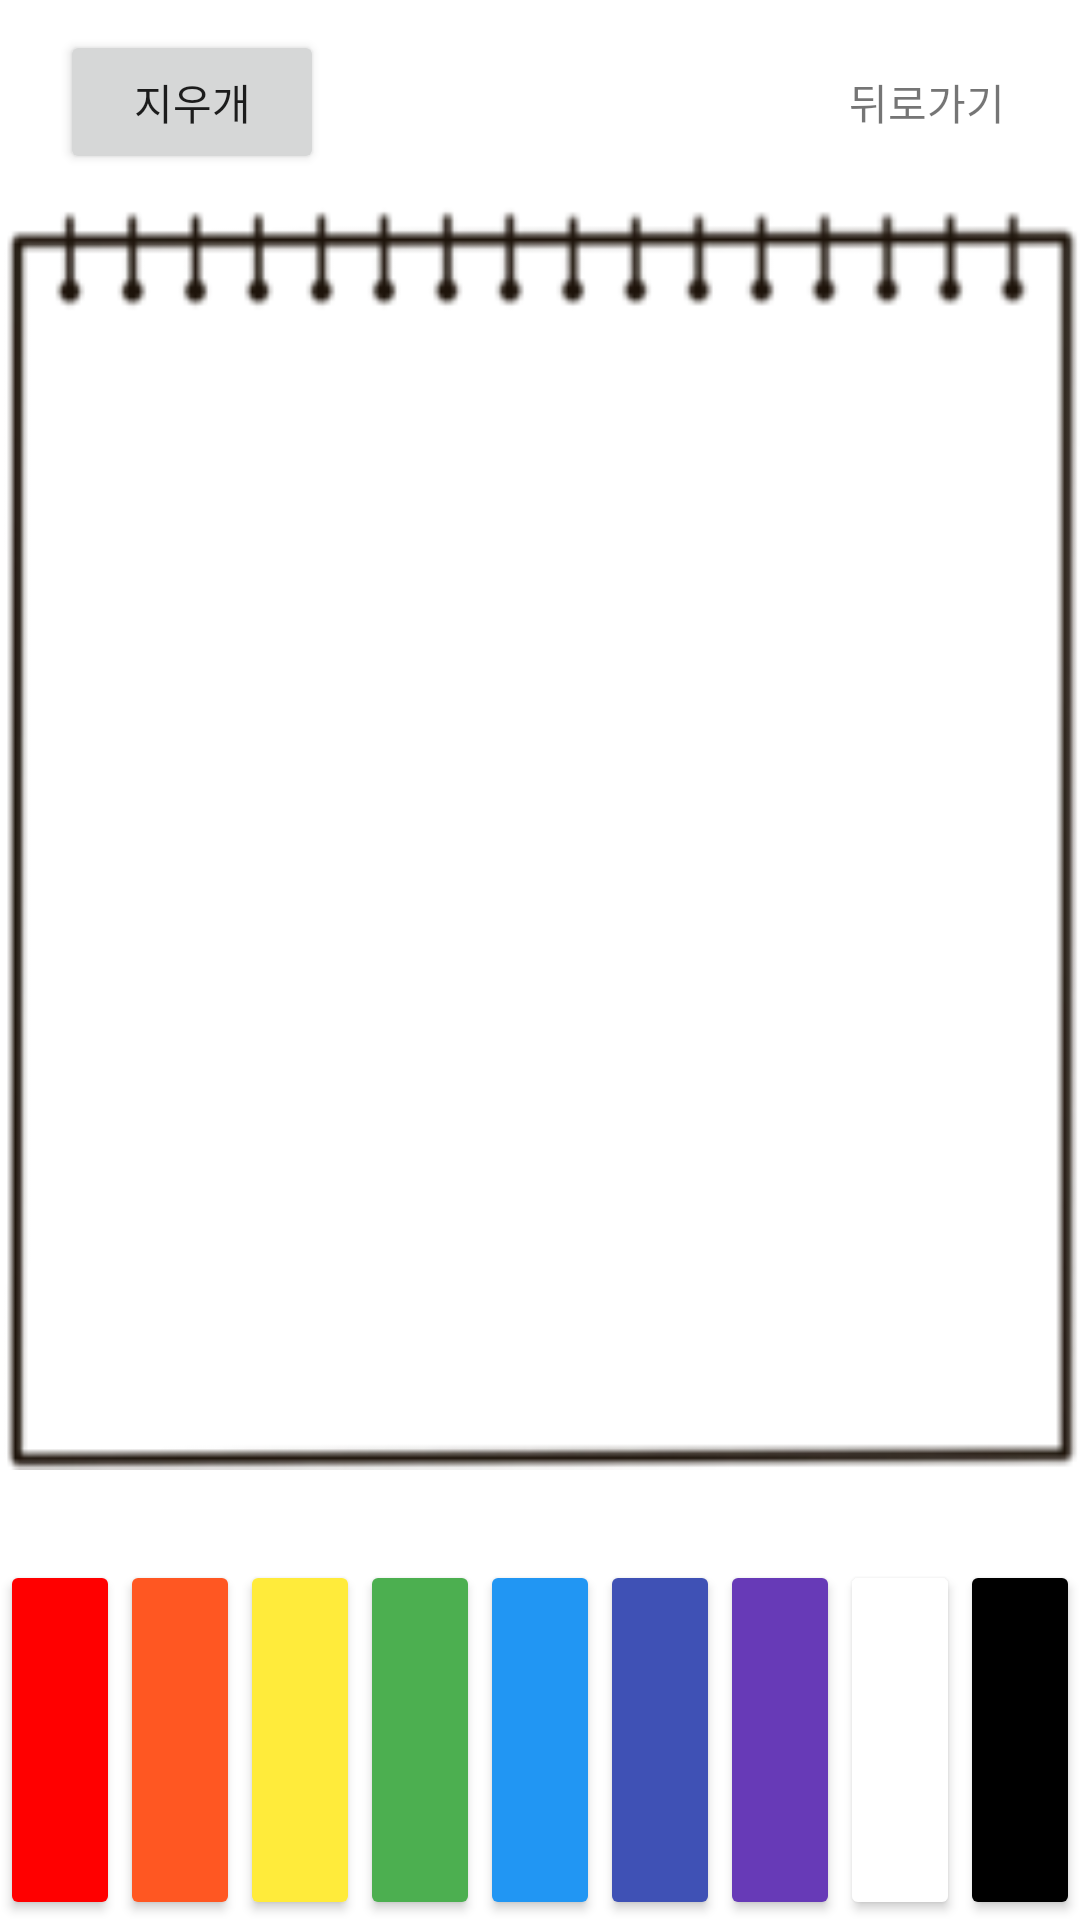

Write the Android layout XML for this screen, with the resource values it uses.
<!-- AndroidManifest.xml: application theme Theme.FinalProject -->
<!-- res/layout/activity_canvus.xml -->
<?xml version="1.0" encoding="utf-8"?>
<androidx.constraintlayout.widget.ConstraintLayout xmlns:android="http://schemas.android.com/apk/res/android"
    android:layout_width="match_parent"
    android:layout_height="match_parent"
    xmlns:app="http://schemas.android.com/apk/res-auto">

    <LinearLayout
        android:id="@+id/canvus_tools_layout"
        android:layout_width="match_parent"
        android:layout_height="wrap_content"
        android:paddingHorizontal="20dp"
        android:paddingVertical="10dp"
        app:layout_constraintTop_toTopOf="parent"
        app:layout_constraintStart_toStartOf="parent"
        app:layout_constraintEnd_toEndOf="parent">

        <Button
            android:id="@+id/canvus_tools_eraser_btn"
            android:text="@string/tools_eraser"
            android:layout_width="wrap_content"
            android:layout_height="wrap_content"
            android:layout_gravity="right"/>

        <View
            android:layout_weight="1"
            android:layout_height="0dp"
            android:layout_width="0dp" />

        <TextView
            android:id="@+id/canvus_back_tv"
            android:text="@string/go_back"
            android:layout_width="wrap_content"
            android:layout_height="wrap_content"
            android:padding="5dp"
            android:layout_gravity="center_vertical"
            />

    </LinearLayout>

    <ImageView
        android:src="@drawable/background_note_img"
        android:layout_width="0dp"
        android:layout_height="0dp"
        android:scaleType="fitXY"
        app:layout_constraintTop_toBottomOf="@id/canvus_tools_layout"
        app:layout_constraintBottom_toTopOf="@id/canvus_palette_layout"
        app:layout_constraintStart_toStartOf="parent"
        app:layout_constraintEnd_toEndOf="parent"
        />

    <FrameLayout
        android:id="@+id/canvus_mainfrm"
        android:layout_width="match_parent"
        android:layout_height="0dp"
        android:layout_marginTop="60dp"
        android:layout_marginHorizontal="15dp"
        android:layout_marginBottom="20dp"
        app:layout_constraintTop_toBottomOf="@id/canvus_tools_layout"
        app:layout_constraintBottom_toTopOf="@id/canvus_palette_layout"
        app:layout_constraintStart_toStartOf="parent"
        app:layout_constraintEnd_toEndOf="parent" />


    <LinearLayout
        android:id="@+id/canvus_palette_layout"
        android:layout_width="match_parent"
        android:layout_height="150dp"
        android:layout_gravity="bottom"
        android:orientation="horizontal"
        app:layout_constraintBottom_toBottomOf="parent">

        <Button
            android:id="@+id/canvus_color1_btn"
            android:backgroundTint="@color/color1"
            android:layout_width="0dp"
            android:layout_height="match_parent"
            android:layout_weight="1"
            android:layout_marginTop="30dp"/>
        <Button
            android:id="@+id/canvus_color2_btn"
            android:backgroundTint="@color/color2"
            android:layout_width="0dp"
            android:layout_height="match_parent"
            android:layout_weight="1"
            android:layout_marginTop="30dp"/>
        <Button
            android:id="@+id/canvus_color3_btn"
            android:backgroundTint="@color/color3"
            android:layout_width="0dp"
            android:layout_height="match_parent"
            android:layout_weight="1"
            android:layout_marginTop="30dp"/>
        <Button
            android:id="@+id/canvus_color4_btn"
            android:backgroundTint="@color/color4"
            android:layout_width="0dp"
            android:layout_height="match_parent"
            android:layout_weight="1"
            android:layout_marginTop="30dp"/>
        <Button
            android:id="@+id/canvus_color5_btn"
            android:backgroundTint="@color/color5"
            android:layout_width="0dp"
            android:layout_height="match_parent"
            android:layout_weight="1"
            android:layout_marginTop="30dp"/>
        <Button
            android:id="@+id/canvus_color6_btn"
            android:backgroundTint="@color/color6"
            android:layout_width="0dp"
            android:layout_height="match_parent"
            android:layout_weight="1"
            android:layout_marginTop="30dp"/>
        <Button
            android:id="@+id/canvus_color7_btn"
            android:backgroundTint="@color/color7"
            android:layout_width="0dp"
            android:layout_height="match_parent"
            android:layout_weight="1"
            android:layout_marginTop="30dp"/>
        <Button
            android:id="@+id/canvus_color8_btn"
            android:backgroundTint="@color/color8"
            android:layout_width="0dp"
            android:layout_height="match_parent"
            android:layout_weight="1"
            android:layout_marginTop="30dp"/>
        <Button
            android:id="@+id/canvus_color9_btn"
            android:backgroundTint="@color/color9"
            android:layout_width="0dp"
            android:layout_height="match_parent"
            android:layout_weight="1"
            android:layout_marginTop="30dp"/>



    </LinearLayout>

</androidx.constraintlayout.widget.ConstraintLayout>
<!-- resources referenced by this layout -->
<resources>
  <color name="color1">#FF0000</color>
  <color name="color2">#FF5722</color>
  <color name="color3">#FFEB3B</color>
  <color name="color4">#4CAF50</color>
  <color name="color5">#2196F3</color>
  <color name="color6">#3F51B5</color>
  <color name="color7">#673AB7</color>
  <color name="color8">#FFFFFF</color>
  <color name="color9">#000000</color>
  <!-- drawable background_note_img: png bitmap (drawable-v24, 9688 bytes) -->
  <string name="go_back">뒤로가기</string>
  <string name="tools_eraser">지우개</string>
  <style name="Theme.FinalProject" parent="Theme.MaterialComponents.DayNight.DarkActionBar">
          
          <item name="colorPrimary">@color/backgroundColor</item>
          <item name="colorPrimaryVariant">@color/purple_700</item>
          <item name="colorOnPrimary">@color/white</item>
          
          <item name="colorSecondary">@color/teal_200</item>
          <item name="colorSecondaryVariant">@color/teal_700</item>
          <item name="colorOnSecondary">@color/black</item>
          
          <item name="android:statusBarColor" tools:targetApi="l">?attr/colorPrimaryVariant</item>
          
      </style>
  <color name="backgroundColor">#230440</color>
  <color name="purple_700">#FF3700B3</color>
  <color name="white">#FFFFFFFF</color>
  <color name="teal_200">#FF03DAC5</color>
  <color name="teal_700">#FF018786</color>
  <color name="black">#FF000000</color>
</resources>
